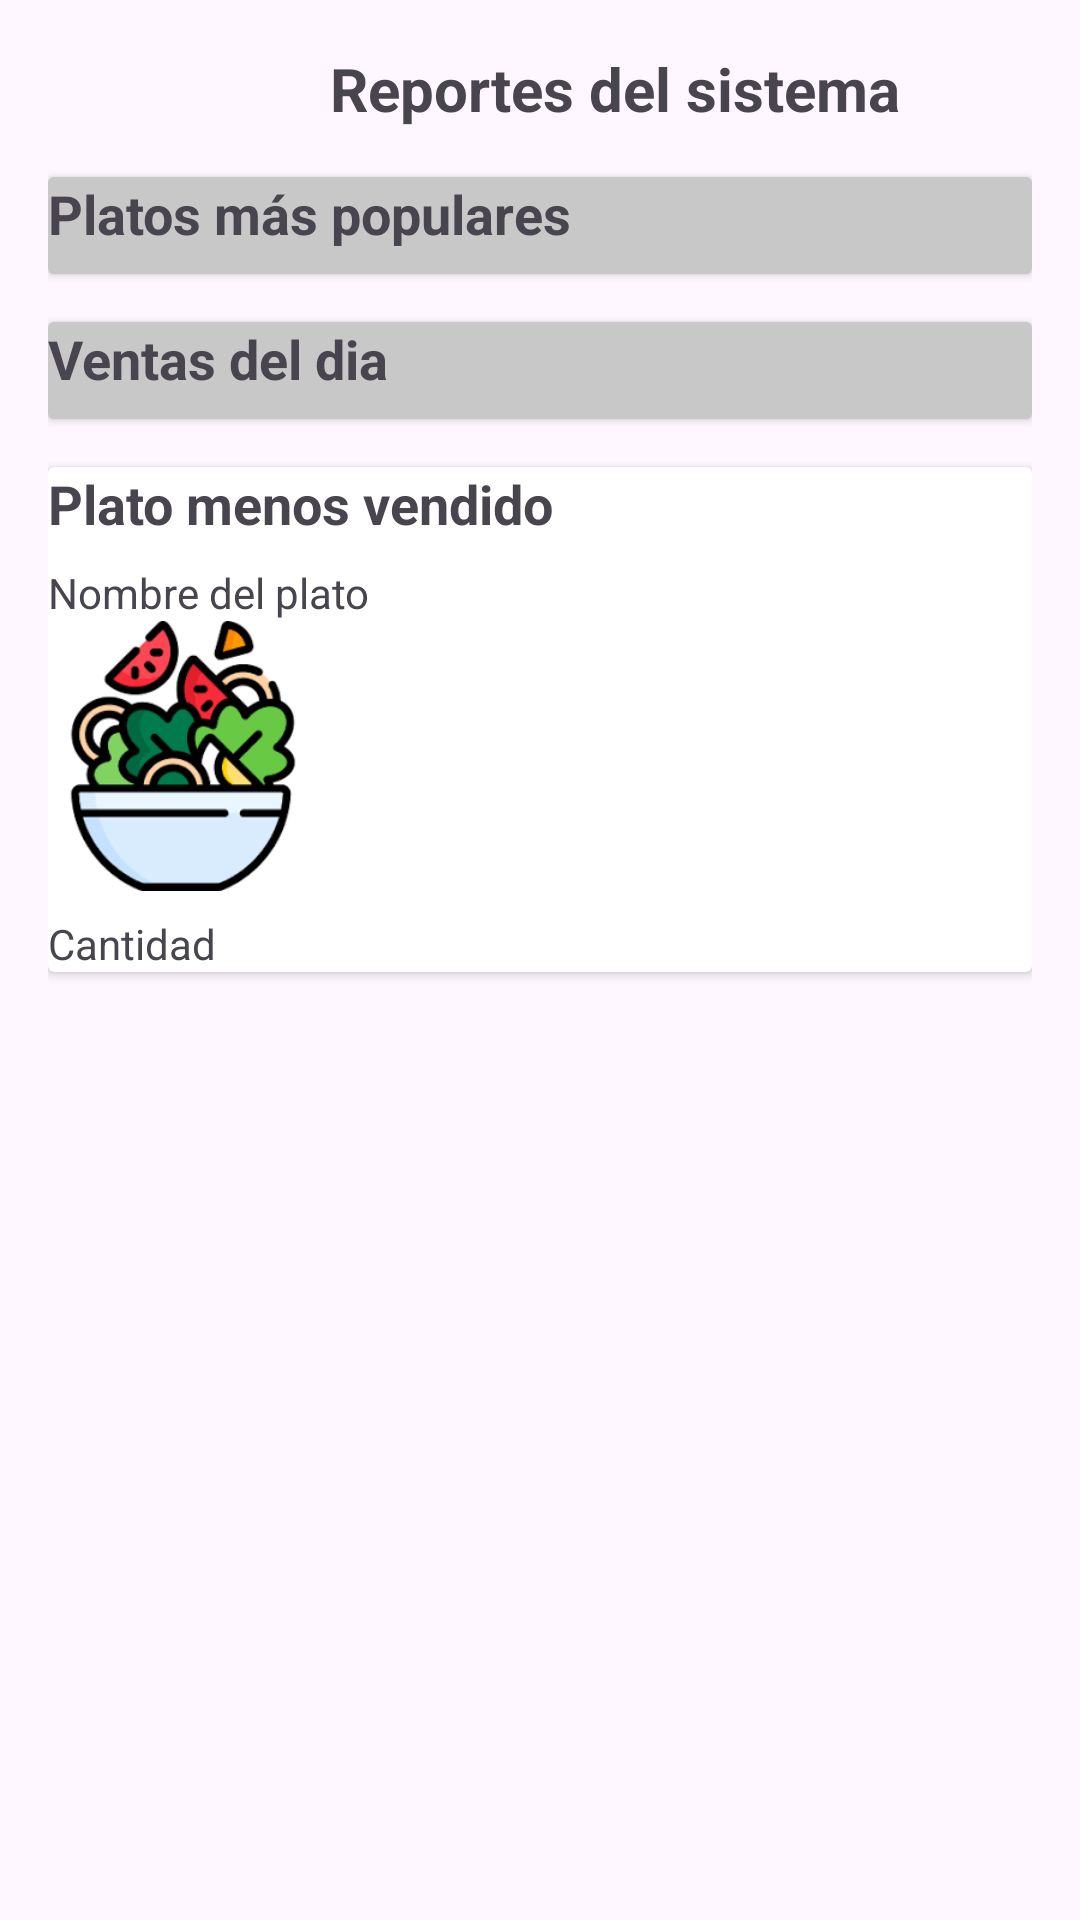

Android layout source for this screen:
<!-- AndroidManifest.xml: application theme Theme.SistemaDeComandas -->
<!-- res/layout/fragment_admin_reporte.xml -->
<ScrollView xmlns:android="http://schemas.android.com/apk/res/android"
    xmlns:app="http://schemas.android.com/apk/res-auto"
    android:layout_width="match_parent"
    android:layout_height="match_parent">

    <LinearLayout
        android:orientation="vertical"
        android:padding="16dp"
        android:textAlignment="center"
        android:layout_width="match_parent"
        android:layout_height="wrap_content">

        <TextView
            android:layout_width="378dp"
            android:layout_height="wrap_content"
            android:layout_marginBottom="16dp"
            android:text="Reportes del sistema"
            android:textAlignment="center"
            android:textSize="20sp"
            android:textStyle="bold" />

        <androidx.cardview.widget.CardView
            android:layout_marginBottom="16dp"
            android:layout_width="match_parent"
            android:layout_height="wrap_content"
            android:elevation="4dp"
            android:padding="12dp">

            <LinearLayout
                android:orientation="vertical"
                android:background="@color/cardview_shadow_start_color"
                android:layout_width="match_parent"
                android:layout_height="wrap_content">
                <TextView
                    android:text="Platos más populares"
                    android:textStyle="bold"
                    android:textSize="18sp"
                    android:layout_width="wrap_content"
                    android:layout_height="wrap_content"
                    android:layout_marginBottom="8dp" />

                <androidx.recyclerview.widget.RecyclerView
                    android:id="@+id/recyclerPlatosPopulares"
                    android:layout_width="match_parent"
                    android:layout_height="wrap_content"
                    android:orientation="horizontal" />

            </LinearLayout>
        </androidx.cardview.widget.CardView>

        <androidx.cardview.widget.CardView
            android:layout_marginBottom="16dp"
            android:layout_width="match_parent"
            android:layout_height="wrap_content"
            android:elevation="4dp"
            android:padding="12dp">

            <LinearLayout
                android:orientation="vertical"
                android:background="@color/cardview_shadow_start_color"
                android:layout_width="match_parent"
                android:layout_height="wrap_content">
                <TextView
                    android:text="Ventas del dia"
                    android:textStyle="bold"
                    android:textSize="18sp"
                    android:layout_width="wrap_content"
                    android:layout_height="wrap_content"
                    android:layout_marginBottom="8dp" />
                <TextView
                    android:id="@+id/lbSinComandasHoy"
                    android:layout_width="wrap_content"
                    android:layout_height="wrap_content"
                    android:textColor="@android:color/darker_gray"
                    android:text="No se han realizado comandas este día"
                    android:visibility="gone" />

                <androidx.recyclerview.widget.RecyclerView
                    android:id="@+id/recyclerVentasDelDia"
                    android:layout_width="match_parent"
                    android:layout_height="wrap_content"
                    android:orientation="horizontal" />

            </LinearLayout>
        </androidx.cardview.widget.CardView>

        <androidx.cardview.widget.CardView
            android:layout_marginBottom="16dp"
            android:layout_width="match_parent"
            android:layout_height="wrap_content"
            android:elevation="4dp"
            android:padding="12dp">

            <LinearLayout
                android:orientation="vertical"
                android:layout_width="match_parent"
                android:layout_height="wrap_content">

                <TextView
                    android:text="Plato menos vendido"
                    android:textStyle="bold"
                    android:textSize="18sp"
                    android:layout_width="wrap_content"
                    android:layout_height="wrap_content" />
                <TextView
                    android:id="@+id/lbNombrePlatoMenosVendido"
                    android:text="Nombre del plato"
                    android:layout_marginTop="8dp"
                    android:layout_width="wrap_content"
                    android:layout_height="wrap_content" />
                <ImageView
                    android:id="@+id/imageView3"
                    android:layout_width="90dp"
                    android:layout_height="90dp"
                    app:srcCompat="@drawable/img_2" />
                <TextView
                    android:id="@+id/lbCantidadPlatoMenosVendido"
                    android:text="Cantidad"
                    android:layout_marginTop="8dp"
                    android:layout_width="wrap_content"
                    android:layout_height="wrap_content" />
            </LinearLayout>
        </androidx.cardview.widget.CardView>
    </LinearLayout>
</ScrollView>
<!-- resources referenced by this layout -->
<resources>
  <!-- drawable img_2: png bitmap (drawable, 10830 bytes) -->
  <style name="Theme.SistemaDeComandas" parent="Base.Theme.SistemaDeComandas" />
  <style name="Base.Theme.SistemaDeComandas" parent="Theme.Material3.DayNight.NoActionBar">
          
          
      </style>
</resources>
